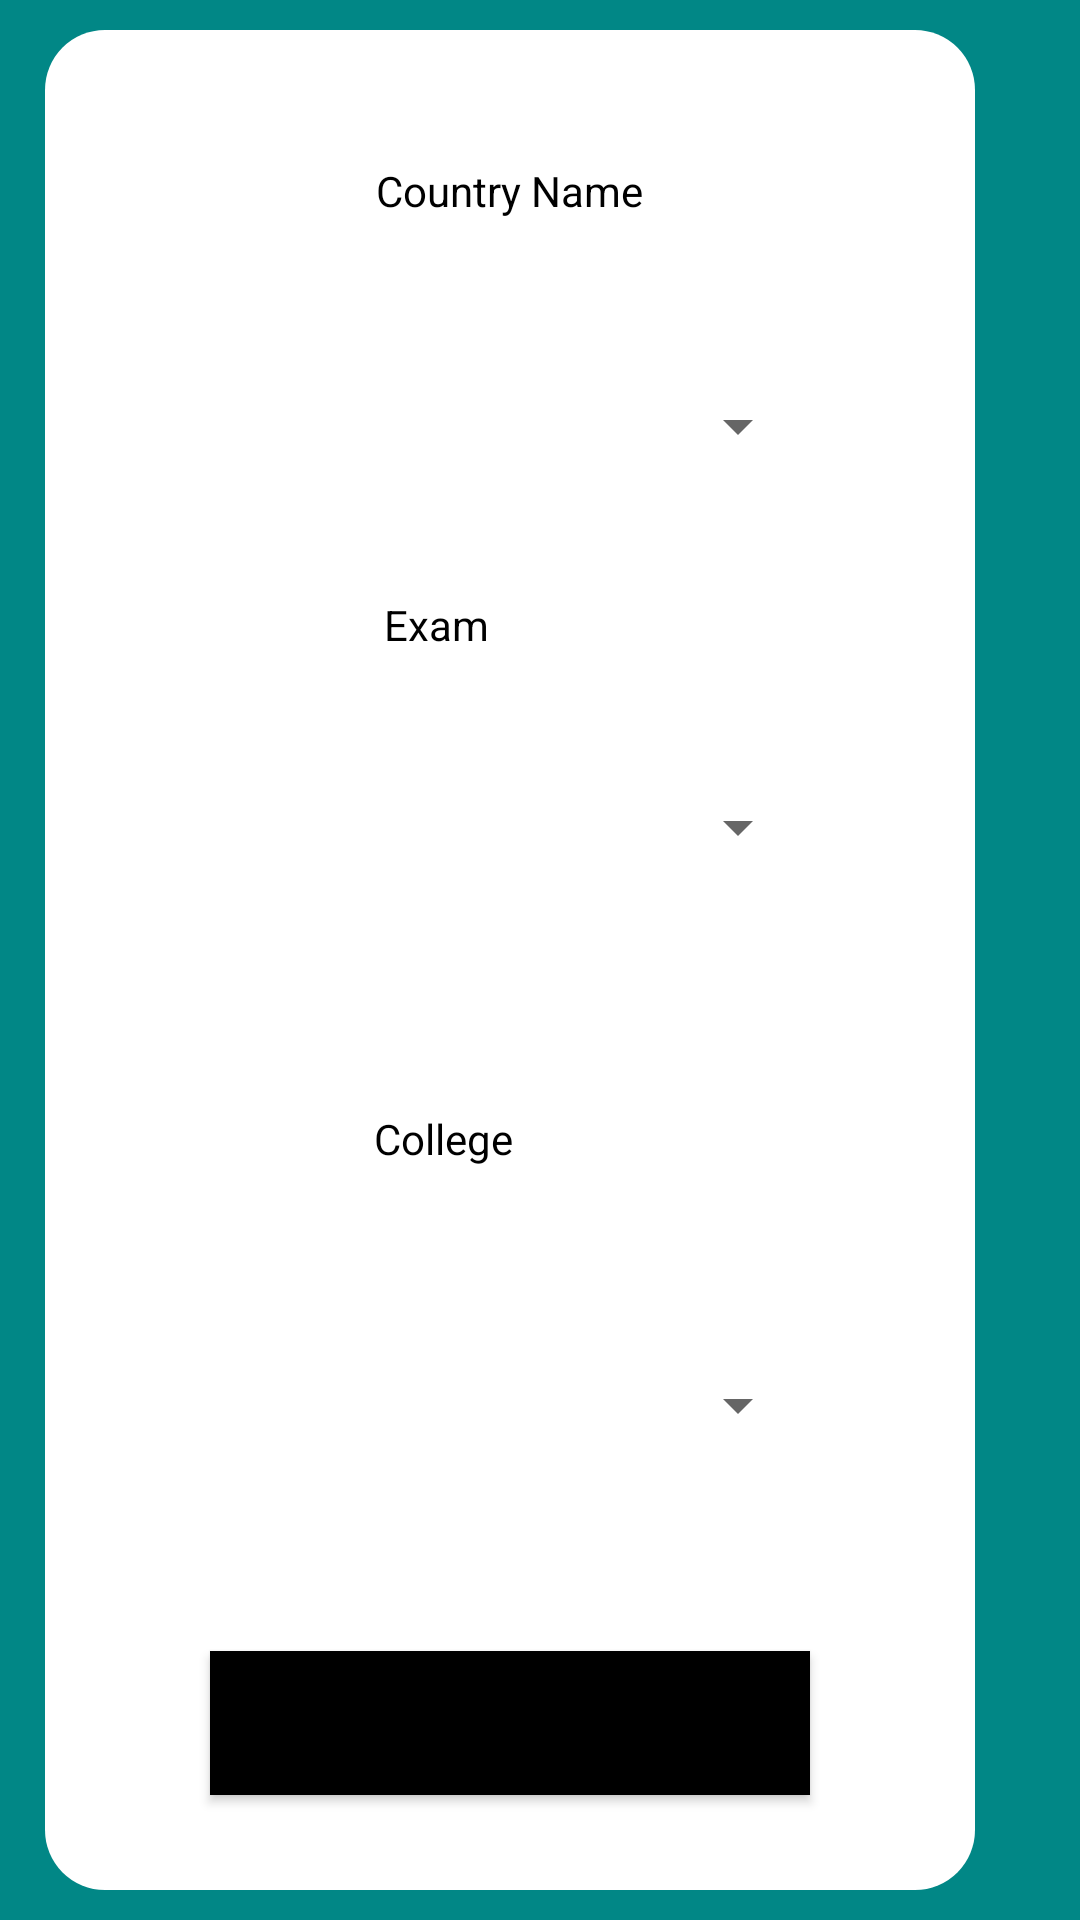

This screen was rendered from an Android layout file. Write that file and the resources it references.
<!-- AndroidManifest.xml: application theme Theme.EMangoAssignment -->
<!-- res/layout/activity_main.xml -->
<?xml version="1.0" encoding="utf-8"?>
<LinearLayout xmlns:android="http://schemas.android.com/apk/res/android"
    xmlns:app="http://schemas.android.com/apk/res-auto"
    xmlns:tools="http://schemas.android.com/tools"
    android:layout_width="match_parent"
    android:layout_height="match_parent"


    android:background="@color/teal_700"
    android:orientation="vertical">

    <androidx.constraintlayout.widget.ConstraintLayout
        android:id="@+id/data"
        style="@style/CardView"

        android:layout_width="310dp"
        android:layout_height="620dp"
        android:layout_marginStart="25dp"
        android:layout_marginLeft="15dp"
        android:layout_marginTop="10dp"
        android:layout_marginEnd="25dp"
        android:layout_marginRight="15dp"
        android:layout_marginBottom="25dp"
        android:background="@drawable/background"
        app:layout_constraintBottom_toBottomOf="parent"
        app:layout_constraintEnd_toEndOf="parent"
        app:layout_constraintTop_toTopOf="parent"
        app:layout_constraintVertical_bias="0.116">


        <Spinner
            android:id="@+id/spinner"
            android:layout_width="200dp"
            android:layout_height="50dp"


            android:contentDescription="@string/app_name"
            app:layout_constraintBottom_toBottomOf="parent"
            app:layout_constraintEnd_toEndOf="parent"
            app:layout_constraintStart_toStartOf="parent"
            app:layout_constraintTop_toTopOf="parent"
            app:layout_constraintVertical_bias="0.188" />

        <TextView
            android:id="@+id/textView2"
            android:layout_width="wrap_content"
            android:layout_height="wrap_content"
            android:text="Country Name"
            android:textColor="@color/black"
            app:layout_constraintBottom_toTopOf="@+id/spinner"
            app:layout_constraintEnd_toEndOf="parent"
            app:layout_constraintStart_toStartOf="parent"
            app:layout_constraintTop_toTopOf="parent" />

        <Spinner
            android:id="@+id/exams"
            android:layout_width="200dp"
            android:layout_height="50dp"


            app:layout_constraintBottom_toBottomOf="parent"
            app:layout_constraintEnd_toEndOf="parent"
            app:layout_constraintStart_toStartOf="parent"
            app:layout_constraintTop_toTopOf="parent"
            app:layout_constraintVertical_bias="0.422" />

        <TextView
            android:id="@+id/exam"
            android:layout_width="wrap_content"
            android:layout_height="wrap_content"
            android:text=" Exam"
            android:textColor="@color/black"
            app:layout_constraintBottom_toBottomOf="parent"
            app:layout_constraintEnd_toEndOf="parent"
            app:layout_constraintHorizontal_bias="0.404"
            app:layout_constraintStart_toStartOf="parent"
            app:layout_constraintTop_toTopOf="parent"
            app:layout_constraintVertical_bias="0.314" />

        <Spinner
            android:id="@+id/coleges"
            android:layout_width="200dp"
            android:layout_height="50dp"


            app:layout_constraintBottom_toBottomOf="parent"
            app:layout_constraintEnd_toEndOf="parent"
            app:layout_constraintStart_toStartOf="parent"
            app:layout_constraintTop_toTopOf="parent"
            app:layout_constraintVertical_bias="0.76" />

        <TextView
            android:id="@+id/college"
            android:layout_width="120dp"
            android:layout_height="35dp"
            android:layout_marginTop="43dp"
            android:layout_marginBottom="20dp"
            android:text="College"
            android:textColor="@color/black"
            app:layout_constraintBottom_toTopOf="@+id/coleges"
            app:layout_constraintEnd_toEndOf="parent"
            app:layout_constraintHorizontal_bias="0.578"
            app:layout_constraintStart_toStartOf="parent"
            app:layout_constraintTop_toBottomOf="@+id/exams"
            app:layout_constraintVertical_bias="0.59" />

        <Button
            android:id="@+id/button"
            android:layout_width="200dp"
            android:layout_height="wrap_content"
            android:layout_marginStart="40dp"
            android:layout_marginTop="44dp"
            android:layout_marginEnd="16dp"
            android:layout_marginBottom="16dp"
            android:background="@color/black"
            android:onClick="activityEvent"
            android:text="Career"
            app:layout_constraintBottom_toBottomOf="parent"
            app:layout_constraintEnd_toEndOf="parent"
            app:layout_constraintHorizontal_bias="0.277"
            app:layout_constraintStart_toStartOf="parent"
            app:layout_constraintTop_toBottomOf="@+id/coleges"
            app:layout_constraintVertical_bias="0.448" />
    </androidx.constraintlayout.widget.ConstraintLayout>

</LinearLayout>
<!-- resources referenced by this layout -->
<resources>
  <!-- drawable background (drawable) -->
  <?xml version="1.0" encoding="utf-8"?>
      <shape xmlns:android="http://schemas.android.com/apk/res/android">
          <corners android:radius="20dp"/>
          <solid android:color="@color/white"/>
      </shape>
  <string name="app_name">eMango Assignment</string>
  <style name="Theme.EMangoAssignment" parent="Theme.MaterialComponents.DayNight.DarkActionBar">
          
          <item name="colorPrimary">@color/purple_500</item>
          <item name="colorPrimaryVariant">@color/purple_700</item>
          <item name="colorOnPrimary">@color/white</item>
          
          <item name="colorSecondary">@color/teal_200</item>
          <item name="colorSecondaryVariant">@color/teal_700</item>
          <item name="colorOnSecondary">@color/black</item>
          
          <item name="android:statusBarColor" tools:targetApi="l">?attr/colorPrimaryVariant</item>
          
      </style>
  <!-- not gathered from this repository: default colours our renderer supplied (Android Studio template values) -->
  <color name="purple_500">#FF6200EE</color>
  <color name="purple_700">#FF3700B3</color>
  <color name="teal_200">#FF03DAC5</color>
  <color name="teal_700">#FF018786</color>
  <color name="black">#FF000000</color>
  <color name="white">#FFFFFFFF</color>
</resources>
